Run: headless pygame with SDL's dummy video driver; simulated clock (each Clock.tick advances the game by its frame time, no real sleeping); random seed 0; keys injected as events and as key.get_pressed() state; mouse plan: one left click at the window centre at the start of phase 2, then a move to the lower-right quarter at the start of phase 3.
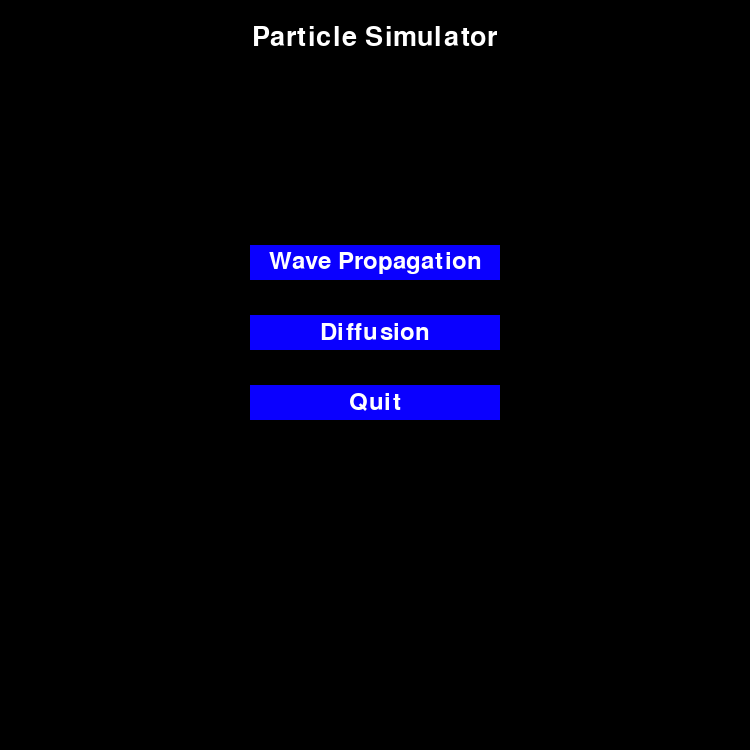
Frame 1 of 4 · flips 1–60 · no input
Frame 2 of 4 · flips 61–180 · clicked the window centre · tapped SPACE, RETURN · held RIGHT (→), D · screen unchanged from frame 1, image omitted
Frame 3 of 4 · flips 181–300 · moved the mouse to the lower-right quarter · held DOWN (↓), S · screen unchanged from frame 2, image omitted
Frame 4 of 4 · flips 301–420 · held LEFT (←), A, UP (↑), W · screen unchanged from frame 3, image omitted

The pygame program that drew these frames:

import pygame

# GLOBAL PARAMETERS
WIDTH = 750
HEIGHT = 750
RUNNING = True
FONT_SIZE = 40
XPLACEMENT = int(0.5*WIDTH)
YPLACEMENT = int(0.05*HEIGHT)
BH = int(HEIGHT*0.05)
BW = int(WIDTH*0.15)
# Initializing display
pygame.init()
screen = pygame.display.set_mode((WIDTH, HEIGHT))
pygame.display.set_caption('Particle Simulator')

# Setting up first screen


def wave_button(x, y, w, h):
    l = pygame.draw.rect(screen, (10, 0, 255),
                         (x-w//2, y-h//2, w, h))
    font = pygame.font.Font(None, 36)
    text = font.render("Wave Propagation", True, (255, 255, 255))
    text_rect = text.get_rect(center=(x, y))
    screen.blit(text, text_rect)
    return l


def diffusion_button(x, y, w, h):
    l = pygame.draw.rect(screen, (10, 0, 255),
                         (x-w//2, y-h//2, w, h))
    font = pygame.font.Font(None, 36)
    text = font.render("Diffusion", True, (255, 255, 255))
    text_rect = text.get_rect(center=(x, y))
    screen.blit(text, text_rect)
    return l


def quit_button(x, y, w, h):
    l = pygame.draw.rect(screen, (10, 0, 255),
                         (x-w//2, y-h//2, w, h))
    font = pygame.font.Font(None, 36)
    text = font.render("Quit", True, (255, 255, 255))
    text_rect = text.get_rect(center=(x, y))
    screen.blit(text, text_rect)
    return l


def main_menu():
    font = pygame.font.Font(None, FONT_SIZE)
    text = font.render('Particle Simulator', True, (255, 255, 255))
    text_rect = text.get_rect(center=(XPLACEMENT, YPLACEMENT))
    screen.blit(text, text_rect)
    a = wave_button(XPLACEMENT, int(HEIGHT*0.35), 250, 35)
    b = diffusion_button(XPLACEMENT, int(HEIGHT*0.35)+70, 250, 35)
    c = quit_button(XPLACEMENT, int(HEIGHT*0.35)+140, 250, 35)
    return a, b, c


WaveButton, DiffusionButton, QuitButton = main_menu()
while RUNNING:
    for event in pygame.event.get():
        if event.type == pygame.QUIT:
            RUNNING = False

        # Button management
        if event.type == pygame.MOUSEBUTTONDOWN:
            if pygame.mouse.get_pressed()[0]:     # Left mouse click
                mx, my = pygame.mouse.get_pos()
                if WaveButton.collidepoint(mx, my):
                    pygame.display.set_mode((500, 500))
                if DiffusionButton.collidepoint(mx, my):
                    print('Diffuse')
                if QuitButton.collidepoint(mx, my):
                    RUNNING = False

    pygame.display.update()

pygame.quit()
